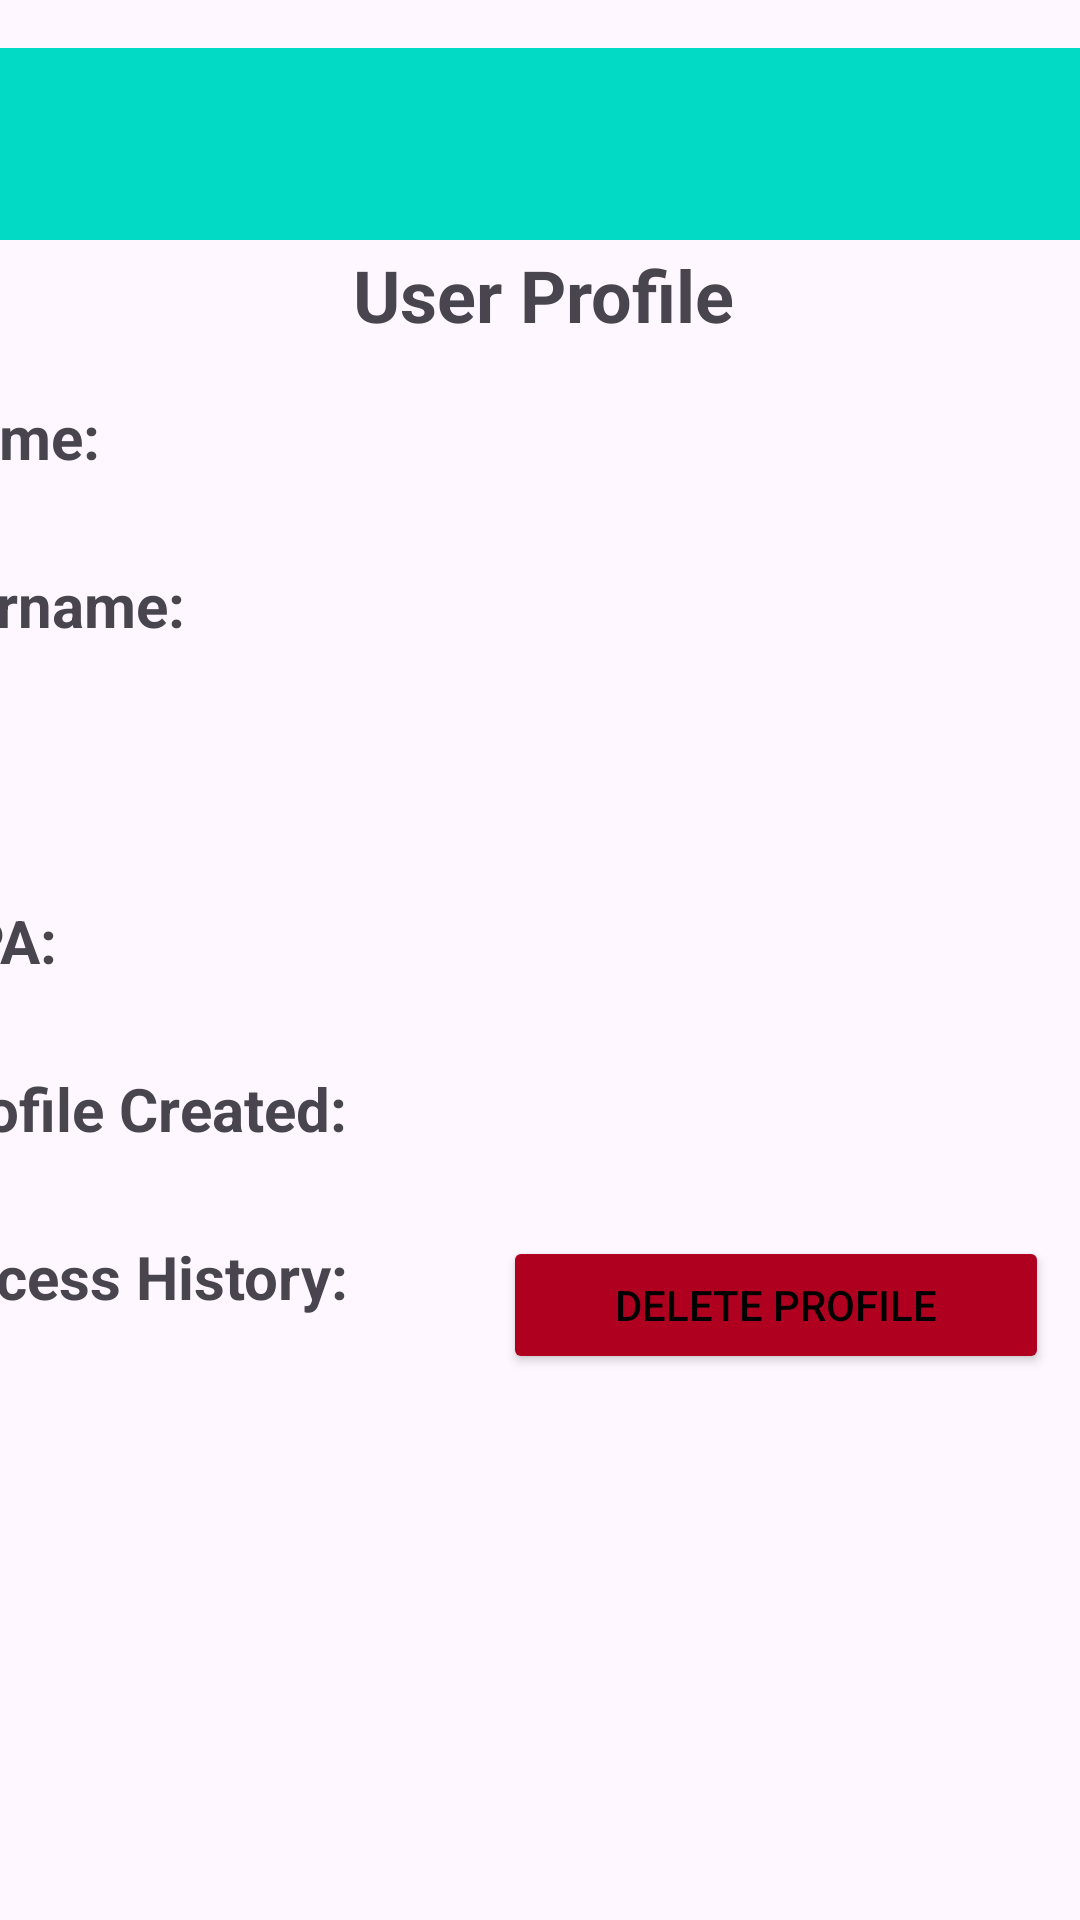

Android layout source for this screen:
<!-- AndroidManifest.xml: application theme Theme.StudentRegistryApp -->
<!-- res/layout/activity_profile.xml -->
<?xml version="1.0" encoding="utf-8"?>
<androidx.constraintlayout.widget.ConstraintLayout xmlns:android="http://schemas.android.com/apk/res/android"
    xmlns:app="http://schemas.android.com/apk/res-auto"
    xmlns:tools="http://schemas.android.com/tools"
    android:layout_width="match_parent"
    android:layout_height="match_parent">

    <Button
        android:id="@+id/delete_button"
        android:layout_width="182dp"
        android:layout_height="46dp"
        android:layout_marginStart="217dp"
        android:layout_marginTop="412dp"
        android:layout_marginEnd="60dp"
        android:backgroundTint="@color/design_default_color_error"
        android:text="Delete Profile"
        android:textColor="@color/black"
        android:textColorLink="@color/design_default_color_error"
        app:layout_constraintEnd_toEndOf="parent"
        app:layout_constraintStart_toStartOf="parent"
        app:layout_constraintTop_toTopOf="parent" />

    <androidx.appcompat.widget.Toolbar
        android:id="@+id/toolbar_profile"
        android:layout_width="409dp"
        android:layout_height="wrap_content"
        android:layout_marginStart="1dp"
        android:layout_marginTop="16dp"
        android:layout_marginEnd="1dp"
        android:background="@color/design_default_color_secondary"
        android:minHeight="?attr/actionBarSize"
        android:theme="?attr/actionBarTheme"
        app:layout_constraintEnd_toEndOf="parent"
        app:layout_constraintStart_toStartOf="parent"
        app:layout_constraintTop_toTopOf="parent" />

    <TextView
        android:id="@+id/textView"
        android:layout_width="407dp"
        android:layout_height="50dp"
        android:layout_marginTop="2dp"
        android:text="User Profile"
        android:textAlignment="center"
        android:textSize="24sp"
        android:textStyle="bold"
        app:layout_constraintEnd_toEndOf="@+id/textView_name"
        app:layout_constraintStart_toStartOf="@+id/textView_name"
        app:layout_constraintTop_toBottomOf="@+id/toolbar_profile" />

    <TextView
        android:id="@+id/textView_name"
        android:layout_width="412dp"
        android:layout_height="56dp"
        android:text="Name: "
        android:textSize="20sp"
        android:textStyle="bold"
        app:layout_constraintEnd_toEndOf="@+id/textView_surname"
        app:layout_constraintStart_toStartOf="@+id/textView_surname"
        app:layout_constraintTop_toBottomOf="@+id/textView" />

    <TextView
        android:id="@+id/textView_surname"
        android:layout_width="412dp"
        android:layout_height="56dp"
        android:text="Surname: "
        android:textSize="20sp"
        android:textStyle="bold"
        app:layout_constraintEnd_toEndOf="@+id/textView_ID"
        app:layout_constraintStart_toStartOf="@+id/textView_ID"
        app:layout_constraintTop_toBottomOf="@+id/textView_name" />

    <TextView
        android:id="@+id/textView_ID"
        android:layout_width="412dp"
        android:layout_height="56dp"
        android:text="ID: "
        android:textSize="20sp"
        android:textStyle="bold"
        app:layout_constraintEnd_toEndOf="@+id/textView_GPA"
        app:layout_constraintStart_toStartOf="@+id/textView_GPA"
        app:layout_constraintTop_toBottomOf="@+id/textView_surname" />

    <TextView
        android:id="@+id/textView_GPA"
        android:layout_width="412dp"
        android:layout_height="56dp"
        android:text="GPA: "
        android:textSize="20sp"
        android:textStyle="bold"
        app:layout_constraintEnd_toEndOf="@+id/textView_creation"
        app:layout_constraintStart_toStartOf="@+id/textView_creation"
        app:layout_constraintTop_toBottomOf="@+id/textView_ID" />

    <TextView
        android:id="@+id/textView_creation"
        android:layout_width="412dp"
        android:layout_height="56dp"
        android:text="Profile Created: "
        android:textSize="20sp"
        android:textStyle="bold"
        app:layout_constraintEnd_toEndOf="@+id/textView_accessH"
        app:layout_constraintStart_toStartOf="@+id/textView_accessH"
        app:layout_constraintTop_toBottomOf="@+id/textView_GPA" />

    <TextView
        android:id="@+id/textView_accessH"
        android:layout_width="412dp"
        android:layout_height="56dp"
        android:layout_marginStart="1dp"
        android:text="Access History: "
        android:textSize="20sp"
        android:textStyle="bold"
        app:layout_constraintEnd_toEndOf="parent"
        app:layout_constraintStart_toStartOf="parent"
        app:layout_constraintTop_toBottomOf="@+id/textView_creation" />

    <ScrollView
        android:layout_width="409dp"
        android:layout_height="261dp"
        android:layout_marginStart="1dp"
        android:layout_marginTop="469dp"
        android:layout_marginEnd="1dp"
        app:layout_constraintEnd_toEndOf="parent"
        app:layout_constraintStart_toStartOf="parent"
        app:layout_constraintTop_toTopOf="parent">

        <TableLayout
            android:id="@+id/access_table"
            android:layout_width="match_parent"
            android:layout_height="wrap_content">

            <TableRow
                android:layout_width="match_parent"
                android:layout_height="match_parent" />

            <TableRow
                android:layout_width="match_parent"
                android:layout_height="match_parent" />

            <TableRow
                android:layout_width="match_parent"
                android:layout_height="match_parent" />

            <TableRow
                android:layout_width="match_parent"
                android:layout_height="match_parent" />
        </TableLayout>
    </ScrollView>
</androidx.constraintlayout.widget.ConstraintLayout>
<!-- resources referenced by this layout -->
<resources>
  <style name="Theme.StudentRegistryApp" parent="Base.Theme.StudentRegistryApp" />
  <style name="Base.Theme.StudentRegistryApp" parent="Theme.Material3.DayNight.NoActionBar">
          
          
      </style>
  <!-- not gathered from this repository: default colours our renderer supplied (Android Studio template values) -->
  <color name="black">#FF000000</color>
</resources>
